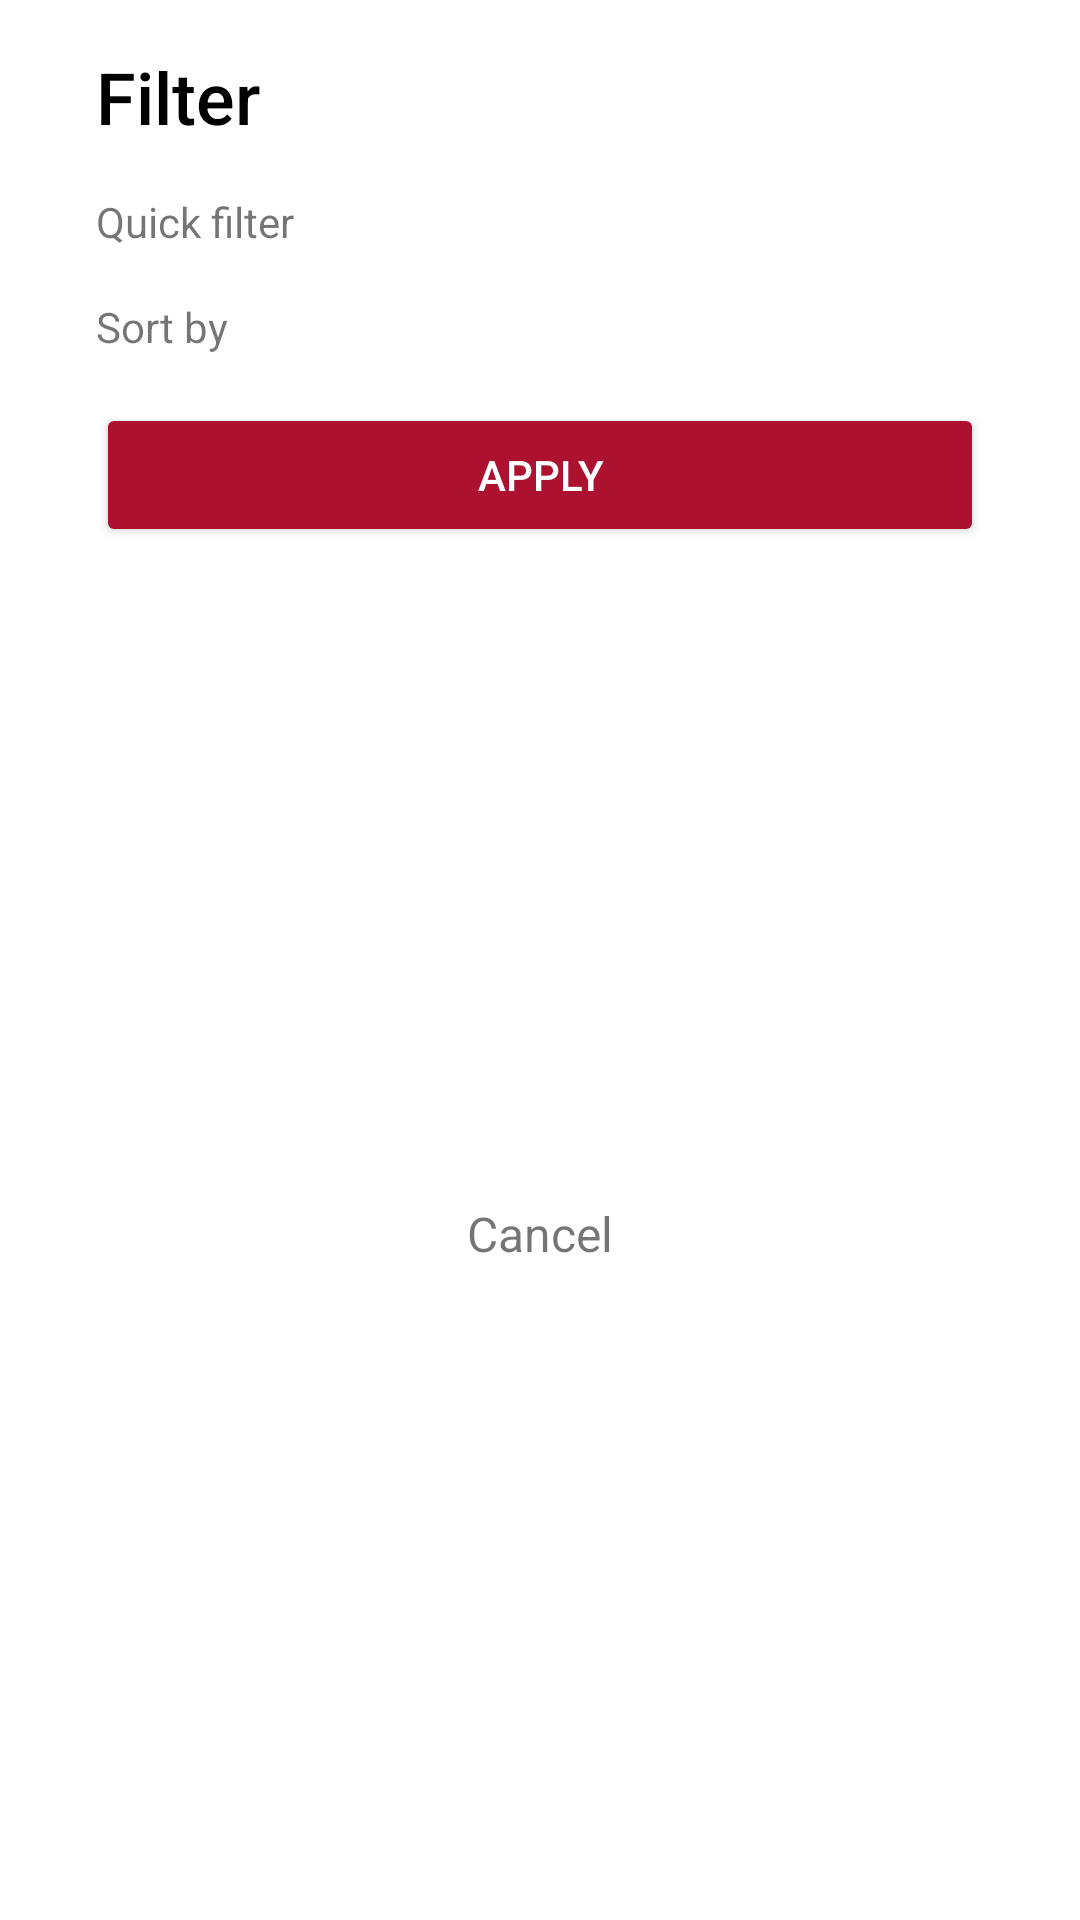

Produce the Android XML layout that renders to this screen, including the resource entries it uses.
<!-- AndroidManifest.xml: application theme Theme.FoodiezApp -->
<!-- res/layout/fragment_filter.xml -->
<?xml version="1.0" encoding="utf-8"?>
<androidx.constraintlayout.widget.ConstraintLayout xmlns:android="http://schemas.android.com/apk/res/android"
    xmlns:app="http://schemas.android.com/apk/res-auto"
    xmlns:tools="http://schemas.android.com/tools"
    android:layout_width="match_parent"
    android:layout_height="wrap_content"
    app:behavior_fitToContents="true"
    app:layout_behavior="com.google.android.material.bottomsheet.BottomSheetBehavior"
    tools:context="com.example.suitup.main.ui.seeall.FilterFragment">

    <TextView
        android:id="@+id/textView3"
        android:layout_width="wrap_content"
        android:layout_height="wrap_content"
        android:layout_marginStart="@dimen/margin_m4"
        android:layout_marginTop="@dimen/margin_m2"
        android:text="@string/filter_head"
        style="@style/TextView.SeeAllItemTitle"
        app:layout_constraintStart_toStartOf="parent"
        app:layout_constraintTop_toTopOf="parent" />

    <TextView
        android:id="@+id/textView4"
        android:layout_width="wrap_content"
        android:layout_height="wrap_content"
        android:layout_marginTop="@dimen/margin_m2"
        android:text="@string/filter_category_1"
        app:layout_constraintStart_toStartOf="@+id/textView3"
        app:layout_constraintTop_toBottomOf="@+id/textView3" />

    <androidx.recyclerview.widget.RecyclerView
        android:id="@+id/filter_price"
        android:layout_width="match_parent"
        android:layout_height="wrap_content"
        android:layout_marginHorizontal="@dimen/margin_m4"
        app:layout_constraintEnd_toEndOf="parent"
        app:layout_constraintHorizontal_bias="0.5"
        app:layout_constraintStart_toStartOf="parent"
        app:layout_constraintTop_toBottomOf="@+id/textView4" />

    <TextView
        android:id="@+id/textView5"
        android:layout_width="wrap_content"
        android:layout_height="wrap_content"
        android:layout_marginTop="@dimen/margin_m2"
        android:text="@string/filter_category_2"
        app:layout_constraintStart_toStartOf="@+id/textView3"
        app:layout_constraintTop_toBottomOf="@+id/filter_price" />

    <androidx.recyclerview.widget.RecyclerView
        android:id="@+id/filter_order"
        android:layout_width="match_parent"
        android:layout_height="wrap_content"
        android:layout_marginHorizontal="@dimen/margin_m4"
        app:layout_constraintEnd_toEndOf="parent"
        app:layout_constraintHorizontal_bias="0.5"
        app:layout_constraintStart_toStartOf="parent"
        app:layout_constraintTop_toBottomOf="@+id/textView5" />

    <Button
        android:id="@+id/sheet_apply"
        android:layout_width="match_parent"
        android:layout_height="wrap_content"
        android:layout_marginHorizontal="@dimen/margin_m4"
        android:layout_marginTop="@dimen/margin_m2"
        android:backgroundTint="@color/primary"
        android:textColor="@color/white"
        android:text="@string/apply"
        app:layout_constraintEnd_toEndOf="parent"
        app:layout_constraintHorizontal_bias="0.5"
        app:layout_constraintStart_toStartOf="parent"
        app:layout_constraintTop_toBottomOf="@+id/filter_order" />

    <TextView
        android:id="@+id/sheet_cancel"
        android:layout_width="wrap_content"
        android:layout_height="wrap_content"
        android:layout_marginHorizontal="@dimen/margin_m4"
        android:layout_marginVertical="@dimen/margin_m2"
        android:text="@string/cancel"
        android:textSize="@dimen/text_size_desc"
        app:layout_constraintBottom_toBottomOf="parent"
        app:layout_constraintEnd_toEndOf="parent"
        app:layout_constraintHorizontal_bias="0.5"
        app:layout_constraintStart_toStartOf="parent"
        app:layout_constraintTop_toBottomOf="@+id/sheet_apply" />

</androidx.constraintlayout.widget.ConstraintLayout>
<!-- resources referenced by this layout -->
<resources>
  <color name="primary">#ac1230</color>
  <color name="white">#FFFFFFFF</color>
  <dimen name="margin_m2">16dp</dimen>
  <dimen name="margin_m4">32dp</dimen>
  <dimen name="text_size_desc">16sp</dimen>
  <string name="apply">Apply</string>
  <string name="cancel">Cancel</string>
  <string name="filter_category_1">Quick filter</string>
  <string name="filter_category_2">Sort by</string>
  <string name="filter_head">Filter</string>
  <style name="TextView.SeeAllItemTitle">
          <item name="android:textSize">24sp</item>
          <item name="android:textColor">@color/black</item>
          <item name="fontFamily">sans-serif-medium</item>
          <item name="android:layout_marginStart">8dp</item>
          <item name="android:layout_marginEnd">8dp</item>
      </style>
  <style name="Theme.FoodiezApp" parent="Theme.MaterialComponents.DayNight.NoActionBar">
          
          <item name="colorPrimary">@color/primary</item>
          <item name="colorPrimaryVariant">@color/primary_highlight</item>
          <item name="colorOnPrimary">@color/white</item>
          
          <item name="colorSecondary">@color/blue</item>
          <item name="colorSecondaryVariant">@color/teal_700</item>
          <item name="colorOnSecondary">@color/white</item>
          
          <item name="android:statusBarColor" tools:targetApi="l">?attr/colorPrimaryVariant</item>
          
      </style>
  <color name="black">#FF000000</color>
  <color name="primary_highlight">#F61A45</color>
  <color name="blue">#58B1B6</color>
  <color name="teal_700">#FF018786</color>
</resources>
